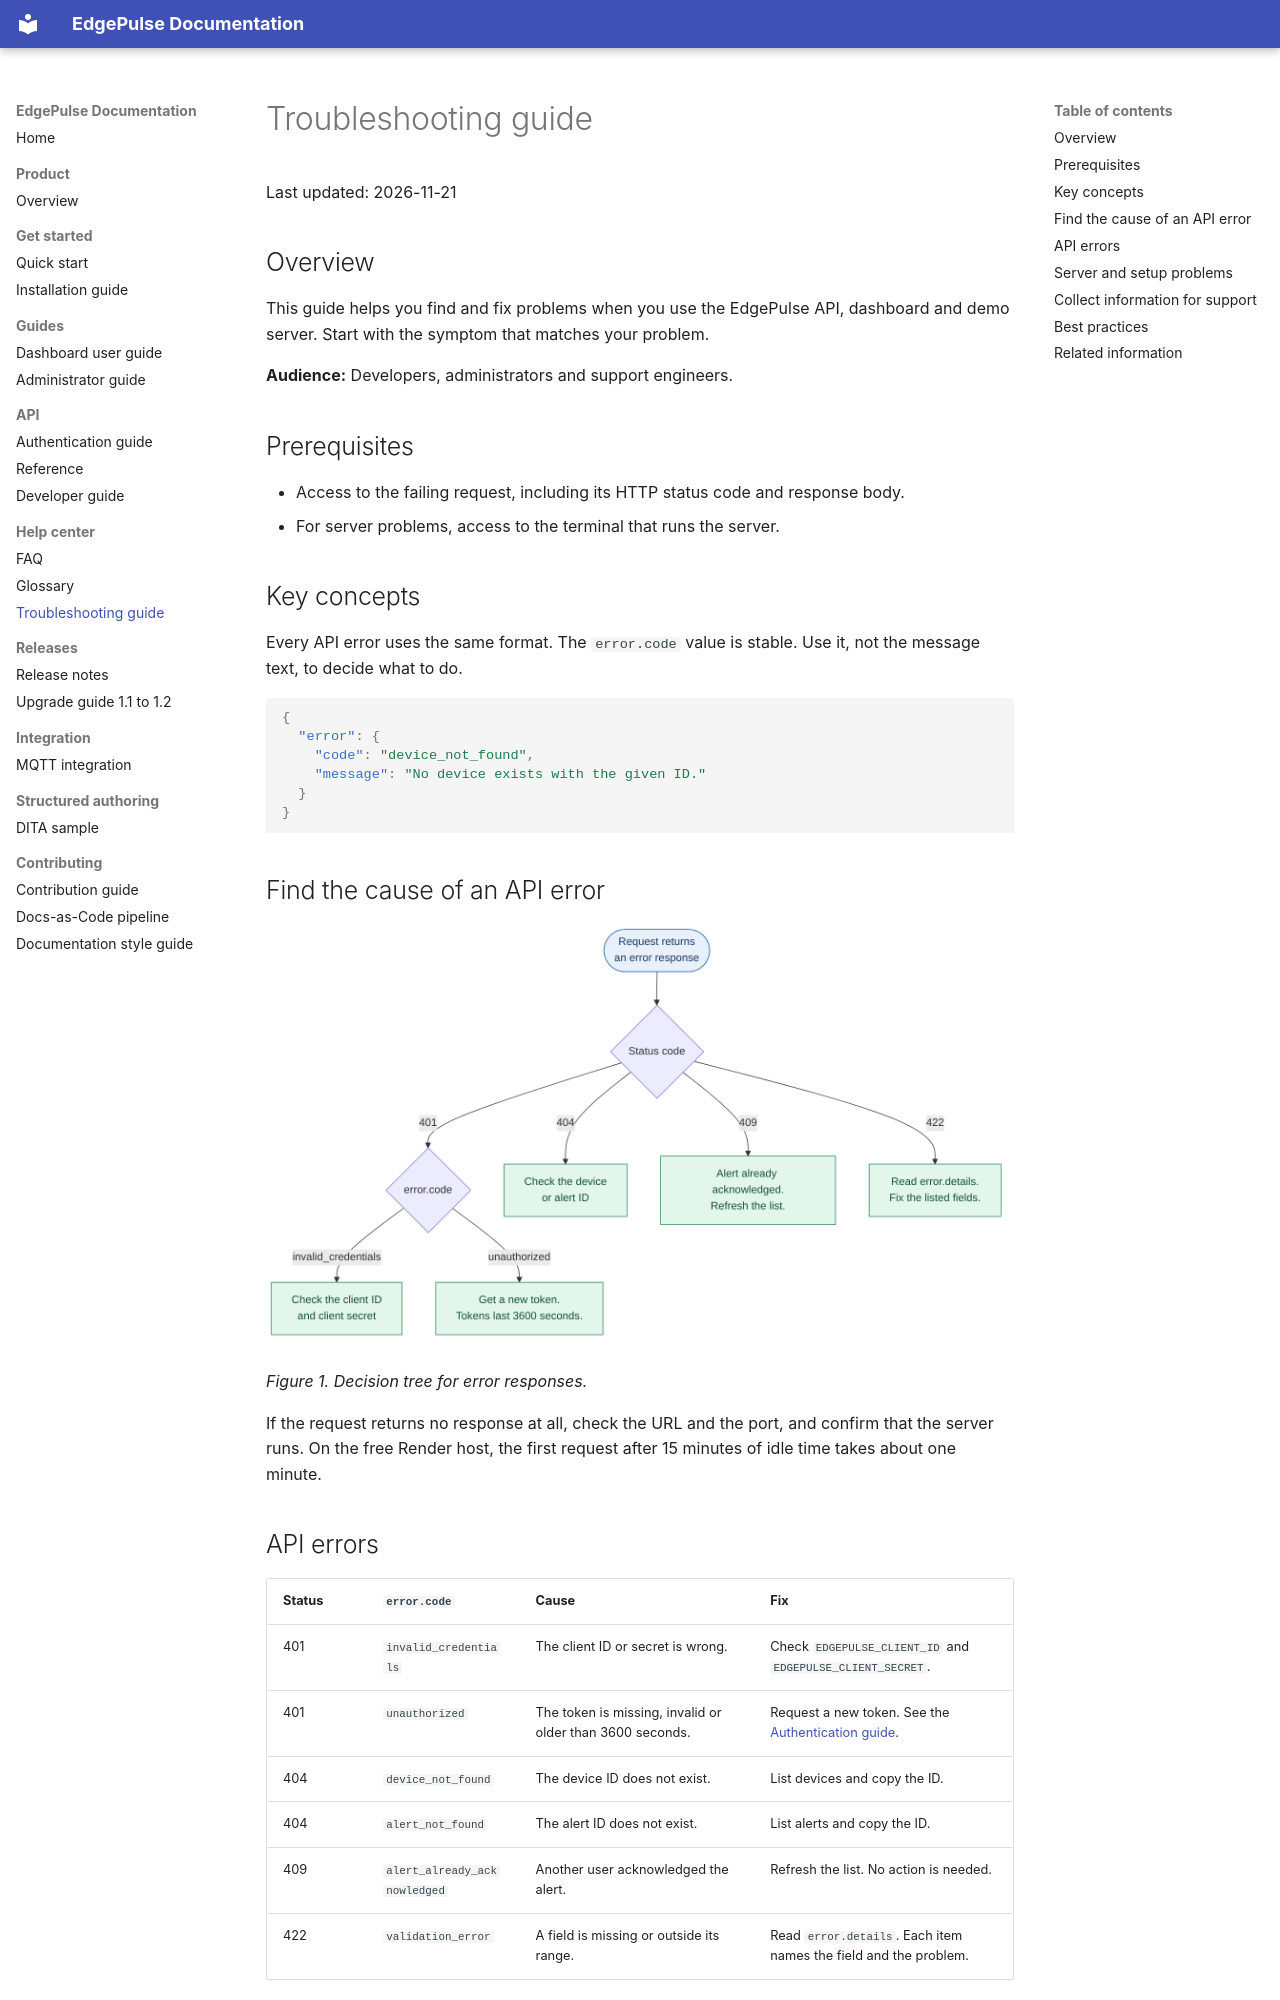

repository: rpattanaik04/edgepulse-docs · page: troubleshooting/index.html · generator: mkdocs

# Troubleshooting guide

Last updated: 2026-11-21

## Overview

This guide helps you find and fix problems when you use the EdgePulse API, dashboard and demo server. Start with the symptom that matches your problem.

**Audience:** Developers, administrators and support engineers.

## Prerequisites

- Access to the failing request, including its HTTP status code and response body.
- For server problems, access to the terminal that runs the server.

## Key concepts

Every API error uses the same format. The `error.code` value is stable. Use it, not the message text, to decide what to do.

```json
{
  "error": {
    "code": "device_not_found",
    "message": "No device exists with the given ID."
  }
}
```

## Find the cause of an API error

![Decision tree for API error responses by status code and error code](../assets/diagrams/exports/troubleshooting-tree.png)

*Figure 1. Decision tree for error responses.*

If the request returns no response at all, check the URL and the port, and confirm that the server runs. On the free Render host, the first request after 15 minutes of idle time takes about one minute.

## API errors

| Status | `error.code` | Cause | Fix |
|---|---|---|---|
| 401 | `invalid_credentials` | The client ID or secret is wrong. | Check `EDGEPULSE_CLIENT_ID` and `EDGEPULSE_CLIENT_SECRET`. |
| 401 | `unauthorized` | The token is missing, invalid or older than 3600 seconds. | Request a new token. See the [Authentication guide](../api/authentication.md). |
| 404 | `device_not_found` | The device ID does not exist. | List devices and copy the ID. |
| 404 | `alert_not_found` | The alert ID does not exist. | List alerts and copy the ID. |
| 409 | `alert_already_acknowledged` | Another user acknowledged the alert. | Refresh the list. No action is needed. |
| 422 | `validation_error` | A field is missing or outside its range. | Read `error.details`. Each item names the field and the problem. |
